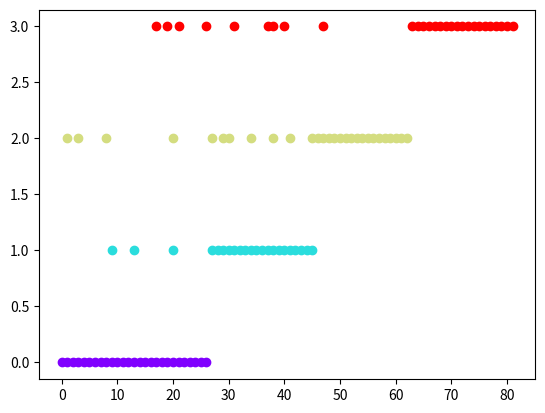

The script that saved this image:
import numpy as np
import matplotlib.pyplot as plt
import matplotlib.cm as cm

folds = [
    [1, 4, 6, 7, 8, 14, 19, 20, 21, 25, 27, 29, 48, 60, 63, 75, 88, 90, 103, 108, 112, 118, 123, 129, 132, 136, 138],
    [16, 18, 25, 26, 35, 49, 51, 54, 60, 65, 73, 78, 92, 101, 102, 112, 116, 117, 119, 128, 135, 139],
    [4, 7, 16, 21, 26, 30, 35, 40, 41, 50, 57, 62, 65, 68, 71, 82, 84, 85, 95, 101, 112, 117, 124, 125, 130, 131, 134, 139],
    [0, 24, 37, 40, 43, 44, 45, 49, 52, 59, 61, 66, 67, 69, 70, 74, 77, 90, 92, 94, 100, 101, 108, 116, 118, 121, 137, 138]
]

# Change subject IDX to match order of appearance. This just makes the plot cleaner
# and easier to understand.
counter = 0
old_to_new_idx = {}
new_folds = []
for fold in folds:
    new_fold = []
    for x in fold:
        if x not in old_to_new_idx:
            old_to_new_idx[x] = counter
            counter += 1
        new_fold.append(old_to_new_idx[x])
    new_folds.append(new_fold)
folds = new_folds

# Plot
colors = cm.rainbow(np.linspace(0, 1, len(folds)))
for fold_idx, (fold, c) in enumerate(zip(folds, colors)):
    x = np.array(fold)
    y = np.full_like(x, fold_idx)
    plt.scatter(x, y, color=c)
plt.show()
